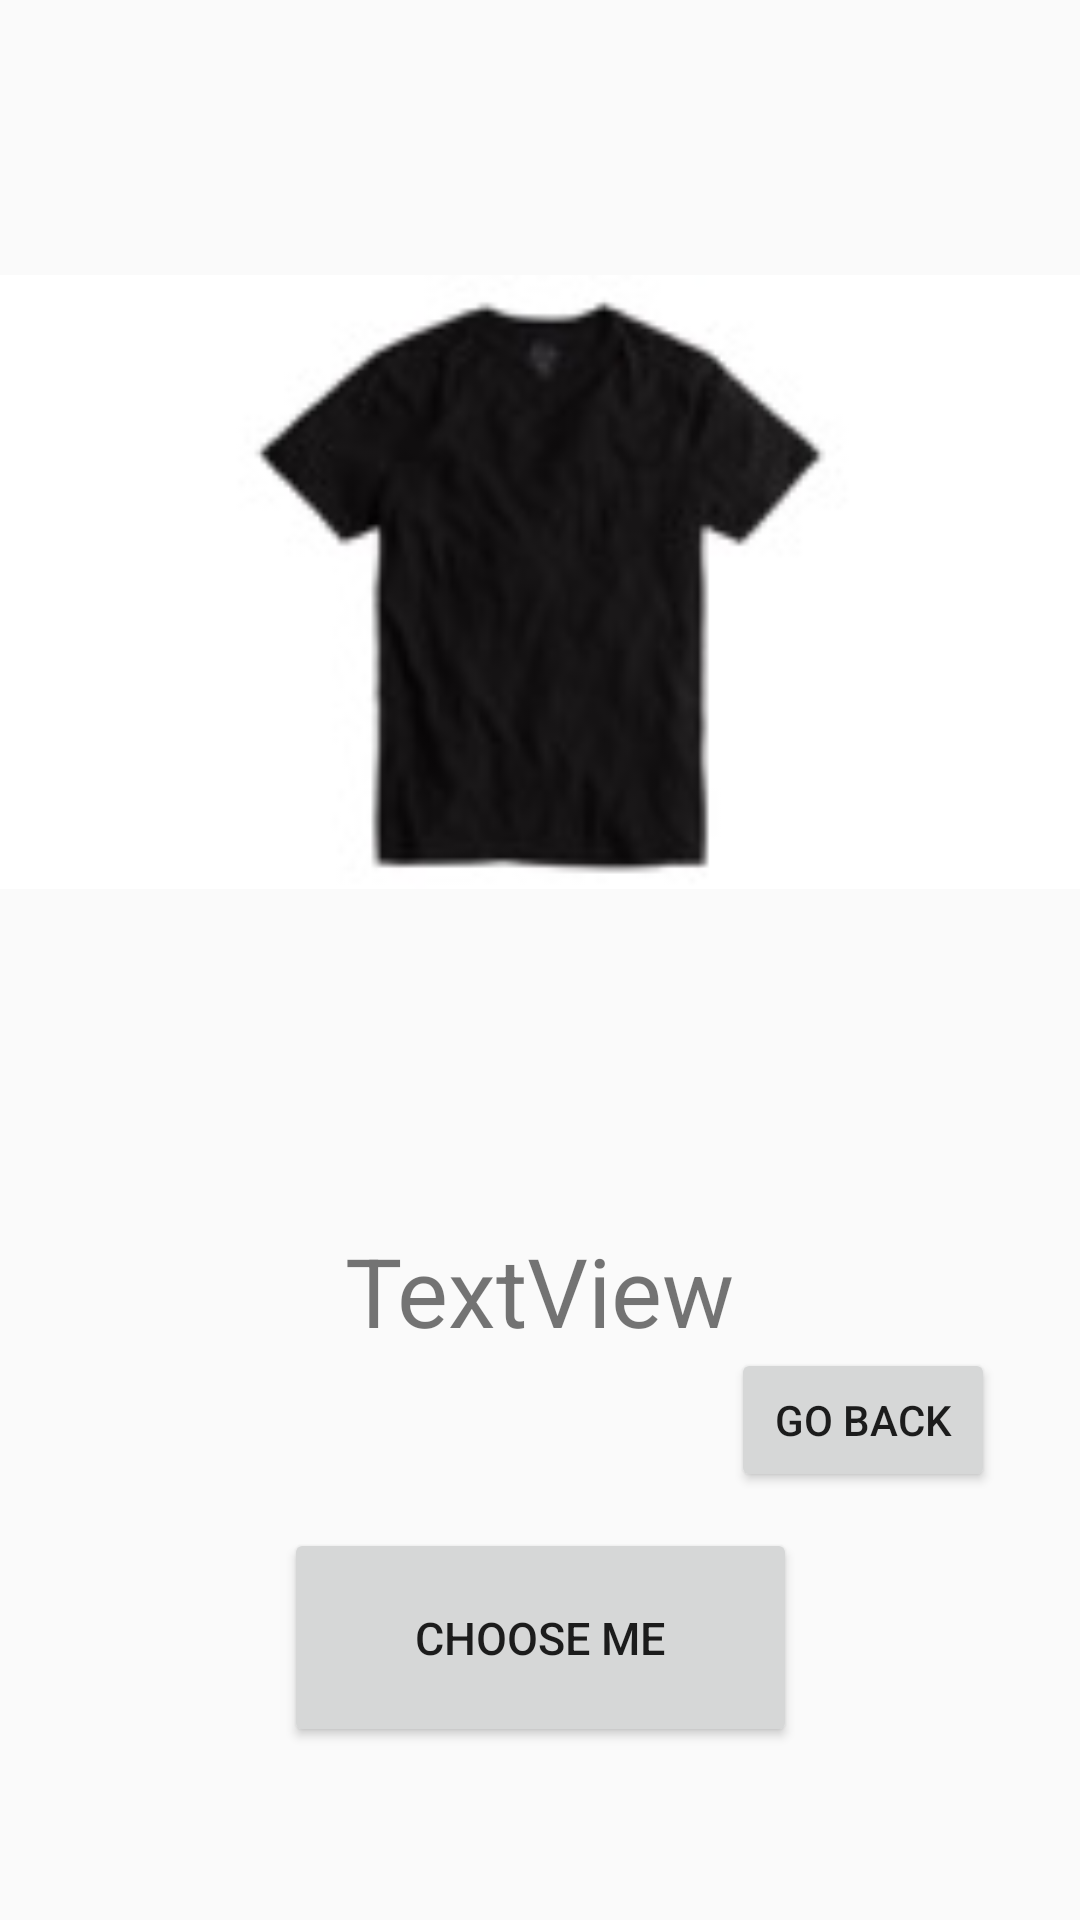

Layout XML and referenced resources for this Android screen:
<!-- AndroidManifest.xml: application theme AppTheme -->
<!-- res/layout/activity_shirts.xml -->
<?xml version="1.0" encoding="utf-8"?>
<android.support.constraint.ConstraintLayout xmlns:android="http://schemas.android.com/apk/res/android"
    xmlns:app="http://schemas.android.com/apk/res-auto"
    xmlns:tools="http://schemas.android.com/tools"
    android:layout_width="match_parent"
    android:layout_height="match_parent"
    tools:context=".Activity.ShirtsActivity"
    android:id="@+id/shirts_layout">

    <TextView
        android:id="@+id/textView_shirts1"
        android:layout_width="wrap_content"
        android:layout_height="wrap_content"
        android:layout_marginBottom="152dp"
        android:layout_marginEnd="8dp"
        android:layout_marginStart="8dp"
        android:layout_marginTop="8dp"
        android:gravity="center"
        android:text="TextView"
        android:textSize="32sp"
        app:layout_constraintBottom_toBottomOf="parent"
        app:layout_constraintEnd_toEndOf="parent"
        app:layout_constraintHorizontal_bias="0.498"
        app:layout_constraintStart_toStartOf="parent"
        app:layout_constraintTop_toBottomOf="@+id/imageView_shirts1"
        app:layout_constraintVertical_bias="0.658" />

    <ImageView
        android:id="@+id/imageView_shirts1"
        android:layout_width="390dp"
        android:layout_height="274dp"
        android:layout_marginBottom="8dp"
        android:layout_marginEnd="8dp"
        android:layout_marginStart="8dp"
        android:layout_marginTop="8dp"
        app:layout_constraintBottom_toBottomOf="parent"
        app:layout_constraintEnd_toEndOf="parent"
        app:layout_constraintHorizontal_bias="0.492"
        app:layout_constraintStart_toStartOf="parent"
        app:layout_constraintTop_toTopOf="parent"
        app:layout_constraintVertical_bias="0.14"
        app:srcCompat="@drawable/shirt1" />

    <Button
        android:id="@+id/shirtsBtn"
        android:layout_width="171dp"
        android:layout_height="73dp"
        android:layout_marginBottom="8dp"
        android:layout_marginEnd="8dp"
        android:layout_marginStart="8dp"
        android:layout_marginTop="8dp"
        android:text="Choose Me"
        android:textSize="15sp"
        app:layout_constraintBottom_toBottomOf="parent"
        app:layout_constraintEnd_toEndOf="parent"
        app:layout_constraintStart_toStartOf="parent"
        app:layout_constraintTop_toBottomOf="@+id/textView_shirts1" />

    <Button
        android:id="@+id/shirtBtn2"
        android:layout_width="wrap_content"
        android:layout_height="wrap_content"
        android:layout_marginBottom="8dp"
        android:layout_marginEnd="8dp"
        android:layout_marginStart="8dp"
        android:layout_marginTop="8dp"
        android:text="Go Back"
        app:layout_constraintBottom_toBottomOf="parent"
        app:layout_constraintEnd_toEndOf="parent"
        app:layout_constraintHorizontal_bias="0.921"
        app:layout_constraintStart_toStartOf="parent"
        app:layout_constraintTop_toTopOf="parent"
        app:layout_constraintVertical_bias="0.766" />
</android.support.constraint.ConstraintLayout>
<!-- resources referenced by this layout -->
<resources>
  <!-- drawable shirt1: jpg bitmap (drawable, 3466 bytes) -->
  <style name="AppTheme" parent="Theme.AppCompat.Light.NoActionBar">
          
          <item name="colorPrimary">@color/colorPrimary</item>
          <item name="colorPrimaryDark">@color/colorPrimaryDark</item>
          <item name="colorAccent">@color/colorAccent</item>
      </style>
  <!-- not gathered from this repository: default colours our renderer supplied (Android Studio template values) -->
  <color name="colorPrimary">#FF6200EE</color>
  <color name="colorPrimaryDark">#FF3700B3</color>
  <color name="colorAccent">#FF03DAC5</color>
</resources>
